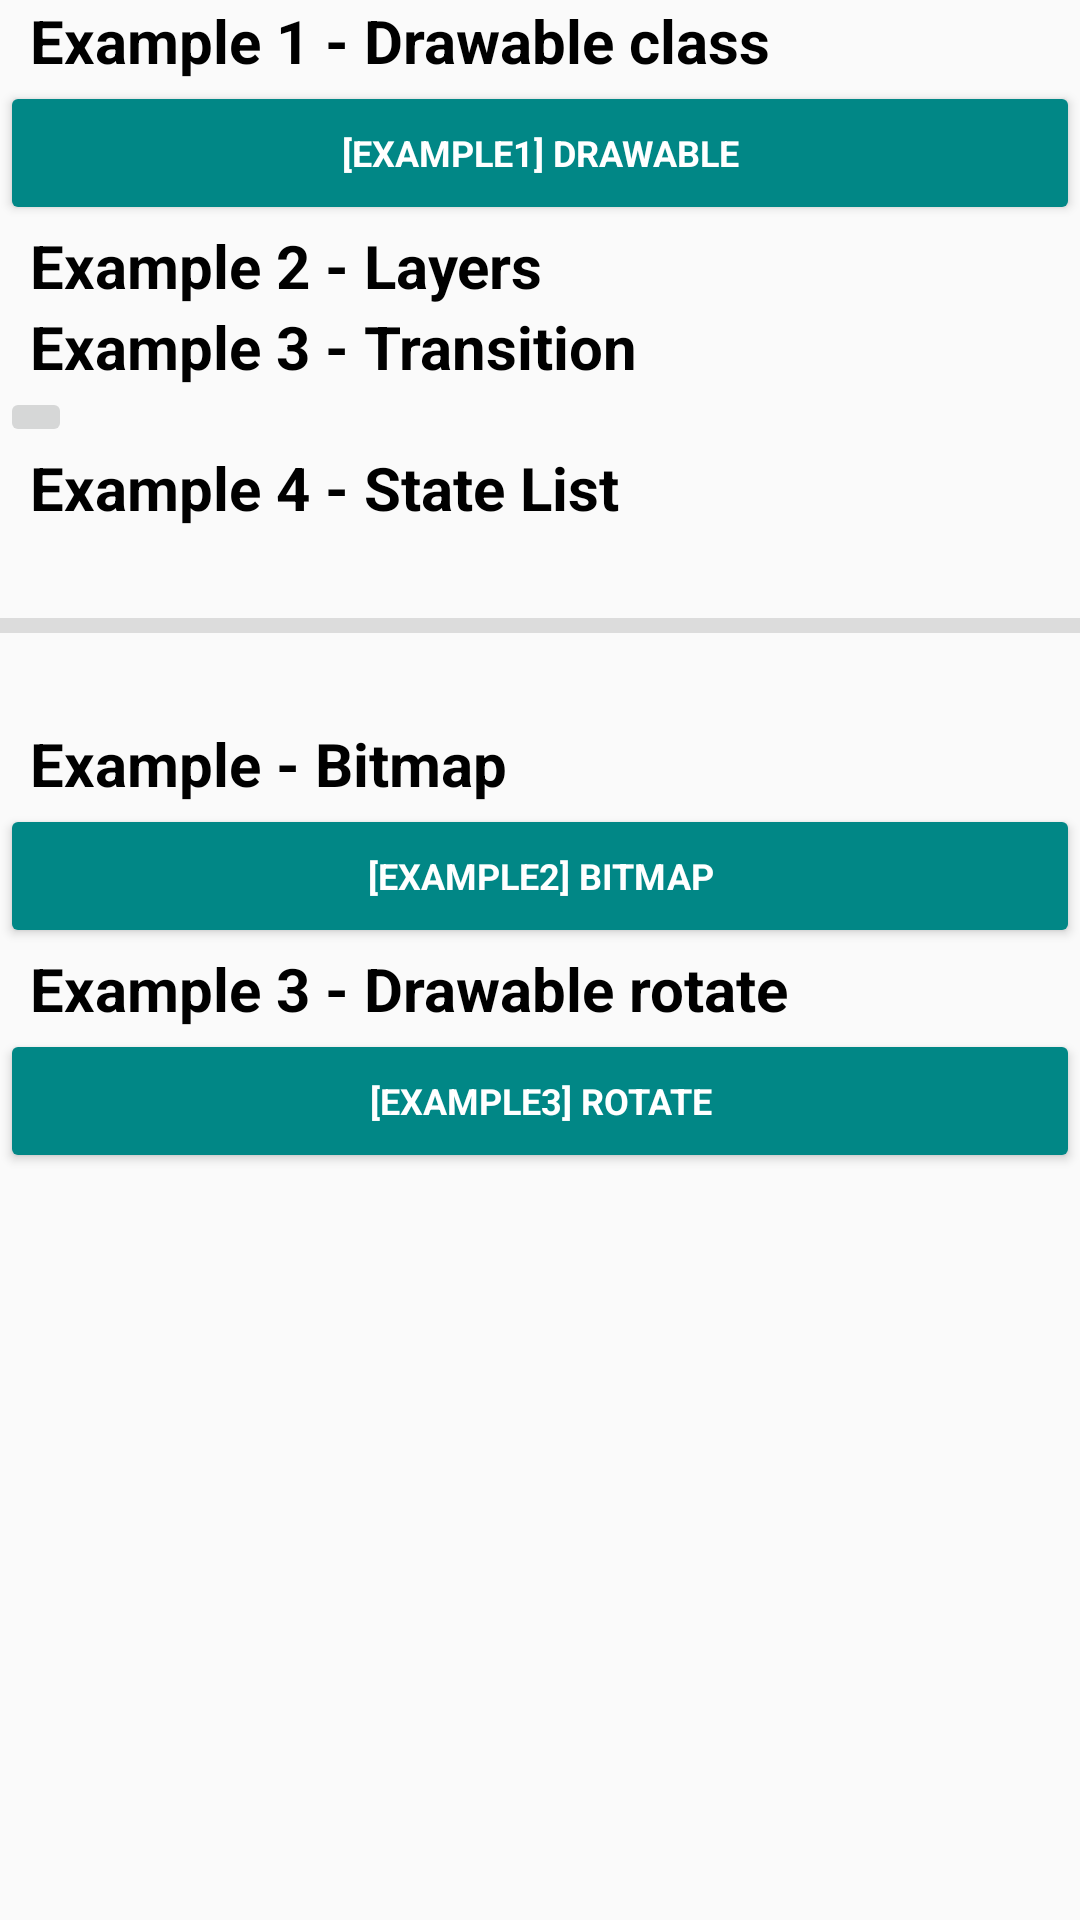

Layout XML and referenced resources for this Android screen:
<!-- AndroidManifest.xml: application theme Theme.2022MobileProgramming -->
<!-- res/layout/activity_week10.xml -->
<?xml version="1.0" encoding="utf-8"?>
<ScrollView xmlns:android="http://schemas.android.com/apk/res/android"
    xmlns:app="http://schemas.android.com/apk/res-auto"
    xmlns:tools="http://schemas.android.com/tools"
    android:layout_width="match_parent"
    android:layout_height="match_parent">

    <LinearLayout
        android:layout_width="match_parent"
        android:layout_height="wrap_content"
        android:orientation="vertical">

        <TextView
            style="@style/tv_title"
            android:layout_width="wrap_content"
            android:layout_height="wrap_content"
            android:layout_marginHorizontal="10dp"
            android:text="Example 1 - Drawable class" />

        <Button
            android:id="@+id/week10_exam1_btn"
            style="@style/tv_btn"
            android:layout_width="match_parent"
            android:layout_height="wrap_content"
            android:text="[example1] Drawable" />

        <TextView
            style="@style/tv_title"
            android:layout_width="wrap_content"
            android:layout_height="wrap_content"
            android:layout_marginHorizontal="10dp"
            android:text="Example 2 - Layers" />

        <ImageView
            android:layout_width="wrap_content"
            android:layout_height="wrap_content"
            android:src="@drawable/item_layers" />

        <TextView
            style="@style/tv_title"
            android:layout_width="wrap_content"
            android:layout_height="wrap_content"
            android:layout_marginHorizontal="10dp"
            android:text="Example 3 - Transition" />

        <ImageButton
            android:id="@+id/week10_img_button"
            android:layout_width="wrap_content"
            android:layout_height="wrap_content"
            android:src="@drawable/transition_my_transition" />

        <TextView
            style="@style/tv_title"
            android:layout_width="wrap_content"
            android:layout_height="wrap_content"
            android:layout_marginHorizontal="10dp"
            android:text="Example 4 - State List" />

        <ImageButton
            android:layout_width="wrap_content"
            android:layout_height="wrap_content"
            android:background="@drawable/selector_button"/>


        <View
            android:layout_width="match_parent"
            android:layout_height="5dp"
            android:layout_marginVertical="30dp"
            android:background="@color/light_gray" />

        <TextView
            style="@style/tv_title"
            android:layout_width="wrap_content"
            android:layout_height="wrap_content"
            android:layout_marginHorizontal="10dp"
            android:text="Example - Bitmap" />

        <Button
            android:id="@+id/week10_exam2_btn"
            style="@style/tv_btn"
            android:layout_width="match_parent"
            android:layout_height="wrap_content"
            android:text="[example2] Bitmap" />

        <TextView
            style="@style/tv_title"
            android:layout_width="wrap_content"
            android:layout_height="wrap_content"
            android:layout_marginHorizontal="10dp"
            android:text="Example 3 - Drawable rotate" />

        <Button
            android:id="@+id/week10_exam3_btn"
            style="@style/tv_btn"
            android:layout_width="match_parent"
            android:layout_height="wrap_content"
            android:text="[example3] Rotate" />
    </LinearLayout>
</ScrollView>
<!-- resources referenced by this layout -->
<resources>
  <color name="light_gray">#DCDCDC</color>
  <!-- drawable item_layers (drawable) -->
  <?xml version="1.0" encoding="utf-8"?>
  <layer-list xmlns:android="http://schemas.android.com/apk/res/android">
  
      <item>
          <bitmap android:src="@drawable/android_red" />
      </item>
  
      <item android:top="10dp" android:left="10dp">
          <bitmap android:src="@drawable/android_blue" />
      </item>
  
      <item android:top="20dp" android:left="20dp">
          <bitmap android:src="@drawable/android_green" />
      </item>
  
  </layer-list>
  <!-- drawable selector_button (drawable) -->
  <?xml version="1.0" encoding="utf-8"?>
  <selector xmlns:android="http://schemas.android.com/apk/res/android">
      <item
          android:state_pressed="true"
          android:drawable="@drawable/android_green"/>
      <item
          android:drawable="@drawable/android_red"/>
  </selector>
  <!-- drawable transition_my_transition (drawable) -->
  <?xml version="1.0" encoding="utf-8"?>
  <transition xmlns:android="http://schemas.android.com/apk/res/android">
      <item android:drawable="@drawable/android_red"/>
      <item android:drawable="@drawable/android_blue"/>
  </transition>
  <style name="tv_btn" parent="TextAppearance.AppCompat">
          <item name="android:textSize">12dp</item>
          <item name="android:textStyle">bold</item>
          <item name="android:textColor">@color/white</item>
          <item name="android:backgroundTint">@color/teal_700</item>
      </style>
  <style name="tv_title" parent="TextAppearance.AppCompat">
          <item name="android:textSize">20dp</item>
          <item name="android:textStyle">bold</item>
          <item name="android:textColor">@color/black</item>
      </style>
  <style name="Theme.2022MobileProgramming" parent="Theme.AppCompat.DayNight">
          
          <item name="colorPrimary">@color/teal_200</item>
          <item name="colorPrimaryVariant">@color/teal_700</item>
          <item name="colorOnPrimary">@color/white</item>
          
          <item name="colorSecondary">@color/teal_200</item>
          <item name="colorSecondaryVariant">@color/teal_700</item>
          <item name="colorOnSecondary">@color/black</item>
          
          <item name="android:statusBarColor" tools:targetApi="l">?attr/colorSecondaryVariant</item>
          
      </style>
  <color name="white">#FFFFFFFF</color>
  <color name="teal_700">#FF018786</color>
  <color name="black">#FF000000</color>
  <color name="teal_200">#FF03DAC5</color>
</resources>
